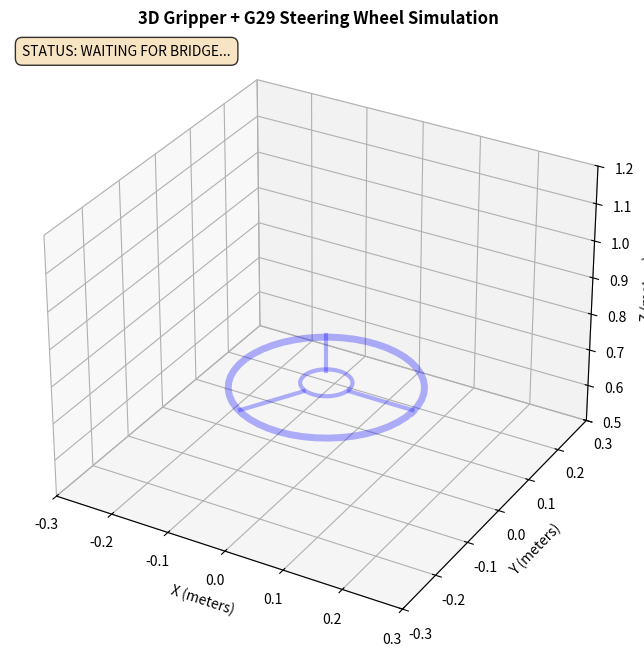

Write Python code to recreate this figure.
import json
import time
import os
import numpy as np
import matplotlib.pyplot as plt
from matplotlib.animation import FuncAnimation
from mpl_toolkits.mplot3d import Axes3D

# ==============================================================================
# 3D GRAPHICAL TELEMETRY VISUALIZER (Matplotlib Edition)
# ==============================================================================

STATE_FILE = "digital_twin_state.json"

class Visualizer3D:
    def __init__(self):
        self.fig = plt.figure(figsize=(12, 8))
        self.ax = self.fig.add_subplot(111, projection='3d')
        self.fig.canvas.manager.set_window_title('HICTP | 3D Digital Twin Visualizer')

        self.ax.set_xlim([-0.3, 0.3])
        self.ax.set_ylim([-0.3, 0.3])
        self.ax.set_zlim([0.5, 1.2])
        self.ax.set_xlabel("X (meters)")
        self.ax.set_ylabel("Y (meters)")
        self.ax.set_zlabel("Z (meters)")
        self.ax.set_title("3D Gripper + G29 Steering Wheel Simulation", fontweight='bold')

        # 1. Pre-allocate Steering Wheel (Rim + Hub)
        theta = np.linspace(0, 2*np.pi, 50)
        # Rim
        self.wheel_line, = self.ax.plot(0.15*np.cos(theta), 0.15*np.sin(theta), np.full(50, 0.7), color='blue', lw=5, alpha=0.3)
        # Center Hub (Middle Circle)
        self.hub_line, = self.ax.plot(0.04*np.cos(theta), 0.04*np.sin(theta), np.full(50, 0.71), color='blue', lw=3, alpha=0.3)
        # Spokes
        self.spokes = [self.ax.plot([0.04*np.cos(a), 0.15*np.cos(a)], [0.04*np.sin(a), 0.15*np.sin(a)], [0.705, 0.705], color='blue', lw=3, alpha=0.3)[0] for a in [0, 2*np.pi/3, -2*np.pi/3]]
        
        # 2. Pre-allocate Gripper Jaws
        self.jaw_lines_links = []
        for _ in range(24):
            line, = self.ax.plot([0,0], [0,0], [0.95,0.95], color='green', lw=2, alpha=0.3)
            self.jaw_lines_links.append(line)
        
        # 3. Telemetry Overlay (TOP-LEFT CORNER)
        self.text_box = self.ax.text2D(0.02, 0.98, "STATUS: WAITING FOR BRIDGE...", transform=self.ax.transAxes, 
                                     fontsize=10, verticalalignment='top',
                                     bbox=dict(facecolor='wheat', alpha=0.8, boxstyle='round,pad=0.5'))

    def update_prism(self, lines_slice, center, size, active=True):
        w, h, d = size
        x, y, z = center
        v = np.array([
            [x-w/2, y-h/2, z-d/2], [x+w/2, y-h/2, z-d/2], [x+w/2, y+h/2, z-d/2], [x-w/2, y+h/2, z-d/2],
            [x-w/2, y-h/2, z+d/2], [x+w/2, y-h/2, z+d/2], [x+w/2, y+h/2, z+d/2], [x-w/2, y+h/2, z+d/2]
        ])
        edges = [[0,1], [1,2], [2,3], [3,0], [4,5], [5,6], [6,7], [7,4], [0,4], [1,5], [2,6], [3,7]]
        for i, edge in enumerate(edges):
            pts = v[edge]
            lines_slice[i].set_data(pts[:,0], pts[:,1])
            lines_slice[i].set_3d_properties(pts[:,2])
            lines_slice[i].set_alpha(1.0 if active else 0.3)

    def update(self, frame):
        # Always return all artists to keep them visible
        all_artists = [self.wheel_line, self.hub_line, self.text_box] + self.spokes + self.jaw_lines_links
        
        try:
            if not os.path.exists(STATE_FILE):
                self.text_box.set_text("Phase: Waiting\nConnecting to G29...\n\nStatus: OFFLINE")
                return all_artists

            with open(STATE_FILE, 'r') as f:
                data = json.load(f)

            wheel_angle = data.get("wheel_angle", 0.0)
            gripper_pos = data.get("gripper_pos", 58.6)
            gripper_xyz = data.get("gripper_xyz", [0.0, 0.15, 0.70])
            phase = data.get("phase", "Grasping")
            is_gripping = "YES" if data.get("is_gripping", False) else "NO"

            # 1. Update Wheel Visuals (Rim + Hub)
            theta = np.linspace(0, 2*np.pi, 50)
            phi = np.deg2rad(wheel_angle)
            
            self.wheel_line.set_data(0.15 * np.cos(theta), 0.15 * np.sin(theta))
            self.wheel_line.set_3d_properties(np.full(50, 0.7))
            self.wheel_line.set_alpha(1.0)
            
            self.hub_line.set_data(0.04 * np.cos(theta), 0.04 * np.sin(theta))
            self.hub_line.set_3d_properties(np.full(50, 0.71))
            self.hub_line.set_alpha(1.0)

            # 2. Update Spokes (Rotating)
            for i, sa in enumerate([phi, phi + 2*np.pi/3, phi - 2*np.pi/3]):
                self.spokes[i].set_data([0.04*np.cos(sa), 0.15*np.cos(sa)], [0.04*np.sin(sa), 0.15*np.sin(sa)])
                self.spokes[i].set_3d_properties([0.705, 0.705])
                self.spokes[i].set_alpha(1.0)

            # 3. Update Gripper Visuals (ALWAYS VISIBLE with state-based coloring)
            gap = (gripper_pos / 1000.0) / 2.0
            size = [0.02, 0.08, 0.15]
            is_gripping_bool = data.get("is_gripping", False)
            
            # Change color based on gripping state
            gripper_color = 'green' if is_gripping_bool else 'red'
            gripper_alpha = 1.0  # Always fully visible
            
            # Update jaw colors - FORCE visibility
            for line in self.jaw_lines_links:
                line.set_color(gripper_color)
                line.set_alpha(gripper_alpha)
                line.set_linewidth(3)  # Make thicker
            
            # Always show gripper (active=True)
            self.update_prism(self.jaw_lines_links[0:12], [gripper_xyz[0]-gap, gripper_xyz[1], gripper_xyz[2]], size, active=True)
            self.update_prism(self.jaw_lines_links[12:24], [gripper_xyz[0]+gap, gripper_xyz[1], gripper_xyz[2]], size, active=True)

            # 4. Update Overlay
            info_text = (f"Phase: {phase}\n"
                        f"Gripper: {gripper_pos:.1f}mm\n"
                        f"Wheel Angle: {wheel_angle:.1f}\xb0\n"
                        f"Gripping: {is_gripping}\n\n"
                        f"ROS2: Demo Mode")
            self.text_box.set_text(info_text)

        except Exception as e:
            self.text_box.set_text(f"Sync Error: {str(e)[:20]}")
            
        return all_artists

if __name__ == "__main__":
    viz = Visualizer3D()
    # Using blit=False for better stability on Windows 3D plots
    ani = FuncAnimation(viz.fig, viz.update, interval=30, blit=False, cache_frame_data=False)
    plt.show()
